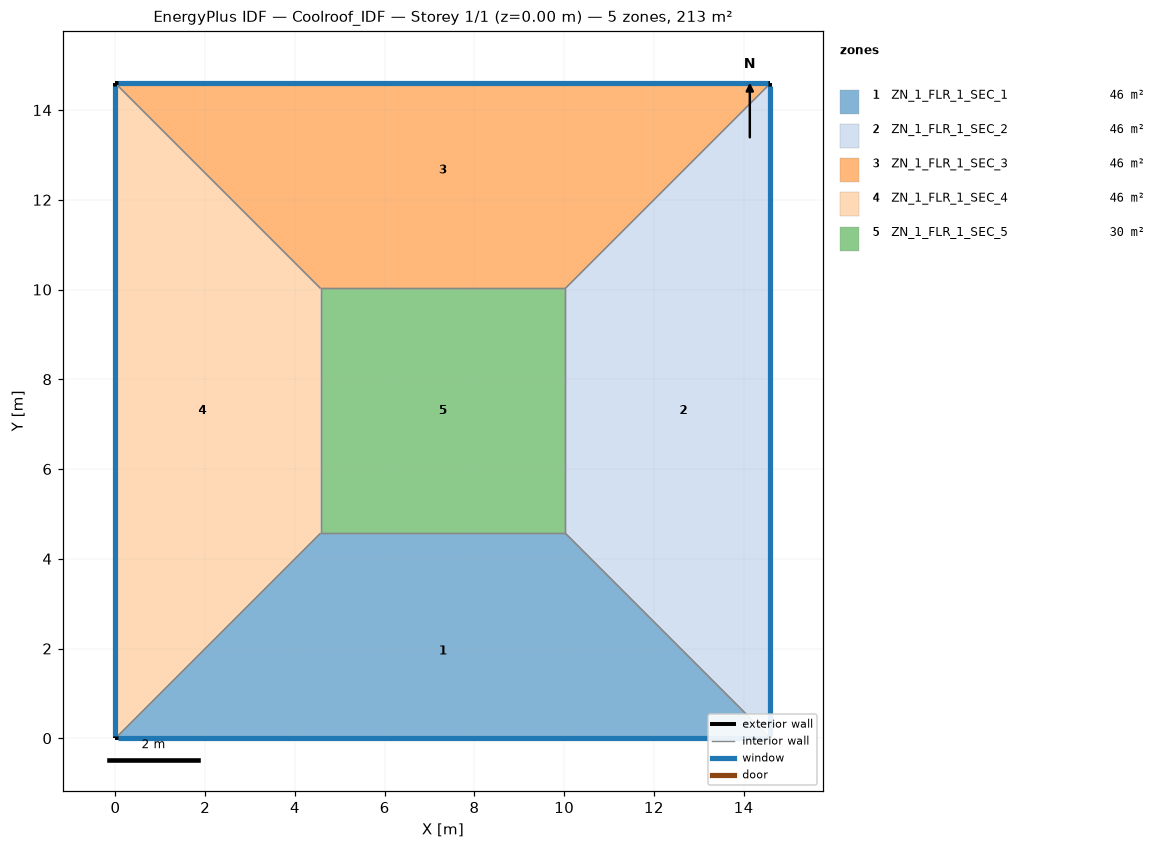
=== STOREY PLAN SPEC (per zone: floor XY polygon, exterior-wall plan segments, windows/doors) ===
zone 1: ZN_1_FLR_1_SEC_1  (45.8 m²)
  floor: (4.57, 4.57) (10.02, 4.57) (14.59, 0.00) (0.00, 0.00)
  exterior wall: (0.00, 0.00) – (14.59, 0.00)  [14.6 m]
    window: (0.05, 0.00) – (14.54, 0.00)  [15.3 m²]
  interior walls: 3
zone 2: ZN_1_FLR_1_SEC_2  (45.8 m²)
  floor: (10.02, 4.57) (10.02, 10.02) (14.59, 14.59) (14.59, 0.00)
  exterior wall: (14.59, 0.00) – (14.59, 14.59)  [14.6 m]
    window: (14.59, 0.05) – (14.59, 14.54)  [15.3 m²]
  interior walls: 3
zone 3: ZN_1_FLR_1_SEC_3  (45.8 m²)
  floor: (0.00, 14.59) (14.59, 14.59) (10.02, 10.02) (4.57, 10.02)
  exterior wall: (14.59, 14.59) – (0.00, 14.59)  [14.6 m]
    window: (14.54, 14.59) – (0.05, 14.59)  [15.3 m²]
  interior walls: 3
zone 4: ZN_1_FLR_1_SEC_4  (45.8 m²)
  floor: (0.00, 14.59) (4.57, 10.02) (4.57, 4.57) (0.00, 0.00)
  exterior wall: (0.00, 14.59) – (0.00, 0.00)  [14.6 m]
    window: (0.00, 14.54) – (0.00, 0.05)  [15.3 m²]
  interior walls: 3
zone 5: ZN_1_FLR_1_SEC_5  (29.8 m²)
  floor: (4.57, 10.02) (10.02, 10.02) (10.02, 4.57) (4.57, 4.57)
  interior walls: 4

=== DERIVED (storey summary) ===
Building: Coolroof_IDF
Storey: 1 of 1  (floor level z = 0.00 m)
Storey gross floor area: 213.0 m²
Zones on this storey: 5
  - ZN_1_FLR_1_SEC_1: floor 45.8 m²; exterior wall 14.6 m (51.1 m²); 1 window(s) 15.3 m²; WWR 30.0%
  - ZN_1_FLR_1_SEC_2: floor 45.8 m²; exterior wall 14.6 m (51.1 m²); 1 window(s) 15.3 m²; WWR 30.0%
  - ZN_1_FLR_1_SEC_3: floor 45.8 m²; exterior wall 14.6 m (51.1 m²); 1 window(s) 15.3 m²; WWR 30.0%
  - ZN_1_FLR_1_SEC_4: floor 45.8 m²; exterior wall 14.6 m (51.1 m²); 1 window(s) 15.3 m²; WWR 30.0%
  - ZN_1_FLR_1_SEC_5: floor 29.8 m²
Zone adjacency (shared interzone walls):
  - ZN_1_FLR_1_SEC_1 ↔ ZN_1_FLR_1_SEC_2
  - ZN_1_FLR_1_SEC_1 ↔ ZN_1_FLR_1_SEC_4
  - ZN_1_FLR_1_SEC_1 ↔ ZN_1_FLR_1_SEC_5
  - ZN_1_FLR_1_SEC_2 ↔ ZN_1_FLR_1_SEC_3
  - ZN_1_FLR_1_SEC_2 ↔ ZN_1_FLR_1_SEC_5
  - ZN_1_FLR_1_SEC_3 ↔ ZN_1_FLR_1_SEC_4
  - ZN_1_FLR_1_SEC_3 ↔ ZN_1_FLR_1_SEC_5
  - ZN_1_FLR_1_SEC_4 ↔ ZN_1_FLR_1_SEC_5